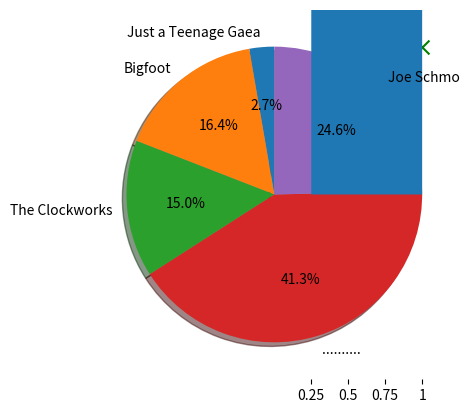
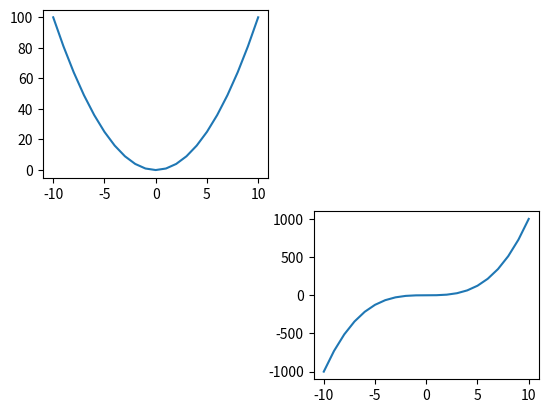

Reproduce these figures in Python, in order.
import matplotlib.pyplot as plt
import numpy as np

#scatter graph
x = np.arange(1,11)
y = np.random.randint(1,4,10)
plt.scatter(x,y,100,"g","x")
plt.yticks(ticks=y,labels=y)
plt.show()

#pie graph
values = [166,1000,914,2521,1504]
names = ["Just a Teenage Gaea", "Bigfoot", "The Clockworks", "..........","Joe Schmo"]
colours = ["g","c","k","r","b"]
plt.pie(values, labels=names,startangle=90,shadow=True,autopct='%1.1f%%')
plt.show()

#stack graph
y21 = [2,56,78,2]
y22 = [1,23,26,85]
y23 = [49,63,33,1]
y24 = [45,62,3,106]
years = [0.25,0.5,0.75,1]
plt.stackplot(years,y21,y22,y23,y24)
plt.xticks(ticks=years,labels=years)
plt.show()

#subplots
x = np.arange(-10,11)
y1 = x**2
y2 = x**3
plt.figure()
plt.subplot(221)
plt.plot(x,y1)
plt.subplot(224)
plt.plot(x,y2)
plt.show()
